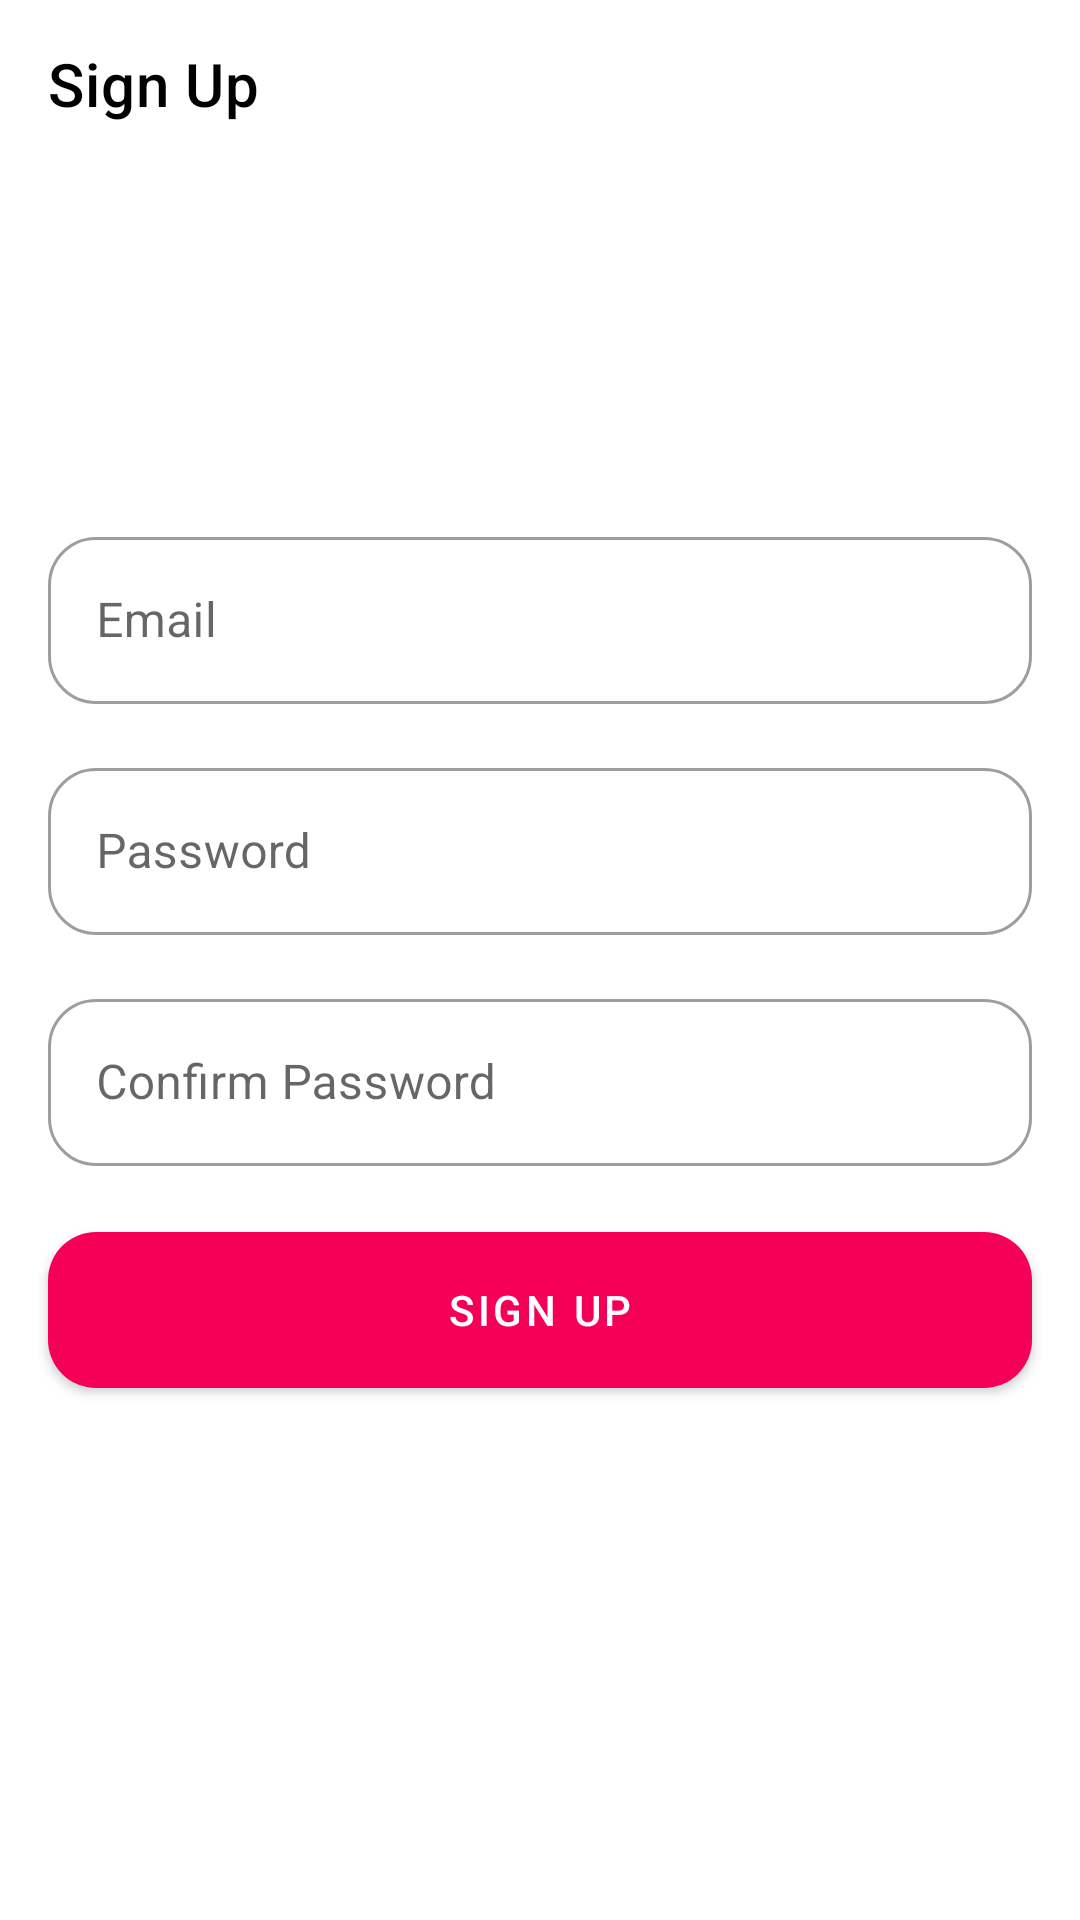

The Android layout XML behind this screen, and the referenced resources:
<!-- AndroidManifest.xml: application theme Theme.Instagram -->
<!-- res/layout/fragment_sign_up.xml -->
<?xml version="1.0" encoding="utf-8"?>
<androidx.constraintlayout.widget.ConstraintLayout xmlns:android="http://schemas.android.com/apk/res/android"
    android:layout_width="match_parent"
    android:layout_height="match_parent"
    xmlns:app="http://schemas.android.com/apk/res-auto">

    <com.google.android.material.appbar.AppBarLayout
        android:id="@+id/abl"
        android:layout_width="match_parent"
        android:layout_height="wrap_content"
        app:layout_constraintTop_toTopOf="parent">

        <androidx.appcompat.widget.Toolbar
            android:id="@+id/toolbar"
            android:layout_width="match_parent"
            android:layout_height="?attr/actionBarSize"
            android:background="?attr/actionBarColor"
            app:title="@string/sign_up"
            app:titleTextColor="?attr/titleColor"/>
    </com.google.android.material.appbar.AppBarLayout>

    <com.google.android.material.textfield.TextInputLayout
        android:id="@+id/tilEmail"
        android:layout_width="match_parent"
        android:layout_height="wrap_content"
        app:layout_constraintTop_toTopOf="parent"
        app:layout_constraintBottom_toBottomOf="parent"
        android:layout_marginHorizontal="@dimen/margin_standard"
        app:boxCornerRadiusTopStart="@dimen/margin_standard"
        app:boxCornerRadiusTopEnd="@dimen/margin_standard"
        app:boxCornerRadiusBottomStart="@dimen/margin_standard"
        app:boxCornerRadiusBottomEnd="@dimen/margin_standard"
        style="@style/Widget.MaterialComponents.TextInputLayout.OutlinedBox"
        android:hint="@string/email"
        app:layout_constraintVertical_bias="0.3">

        <com.google.android.material.textfield.TextInputEditText
            android:id="@+id/etEmail"
            android:layout_width="match_parent"
            android:layout_height="wrap_content"
            android:inputType="textEmailAddress"/>

    </com.google.android.material.textfield.TextInputLayout>

    <com.google.android.material.textfield.TextInputLayout
        android:id="@+id/tilPassword"
        android:layout_width="match_parent"
        android:layout_height="wrap_content"
        app:layout_constraintTop_toBottomOf="@id/tilEmail"
        android:layout_marginHorizontal="@dimen/margin_standard"
        android:layout_marginTop="@dimen/margin_standard"
        app:boxCornerRadiusTopStart="@dimen/margin_standard"
        app:boxCornerRadiusTopEnd="@dimen/margin_standard"
        app:boxCornerRadiusBottomStart="@dimen/margin_standard"
        app:boxCornerRadiusBottomEnd="@dimen/margin_standard"
        style="@style/Widget.MaterialComponents.TextInputLayout.OutlinedBox"
        android:hint="@string/password">

        <com.google.android.material.textfield.TextInputEditText
            android:id="@+id/etPassword"
            android:layout_width="match_parent"
            android:layout_height="wrap_content"
            android:inputType="textPassword"/>

    </com.google.android.material.textfield.TextInputLayout>

    <com.google.android.material.textfield.TextInputLayout
        android:id="@+id/tilConfirmPassword"
        android:layout_width="match_parent"
        android:layout_height="wrap_content"
        app:layout_constraintTop_toBottomOf="@id/tilPassword"
        android:layout_marginHorizontal="@dimen/margin_standard"
        android:layout_marginTop="@dimen/margin_standard"
        app:boxCornerRadiusTopStart="@dimen/margin_standard"
        app:boxCornerRadiusTopEnd="@dimen/margin_standard"
        app:boxCornerRadiusBottomStart="@dimen/margin_standard"
        app:boxCornerRadiusBottomEnd="@dimen/margin_standard"
        style="@style/Widget.MaterialComponents.TextInputLayout.OutlinedBox"
        android:hint="@string/confirm_password">

        <com.google.android.material.textfield.TextInputEditText
            android:id="@+id/etConfirmPassword"
            android:layout_width="match_parent"
            android:layout_height="wrap_content"
            android:inputType="textPassword" />

    </com.google.android.material.textfield.TextInputLayout>

    <com.google.android.material.button.MaterialButton
        android:id="@+id/btnSignUp"
        android:layout_width="match_parent"
        android:layout_height="@dimen/dimen_64"
        app:layout_constraintTop_toBottomOf="@id/tilConfirmPassword"
        android:layout_marginHorizontal="@dimen/margin_standard"
        android:layout_marginTop="@dimen/margin_standard"
        app:cornerRadius="@dimen/margin_standard"
        android:text="@string/sign_up"/>

    <ProgressBar
        android:id="@+id/loading"
        android:layout_width="wrap_content"
        android:layout_height="wrap_content"
        android:visibility="gone"
        app:layout_constraintStart_toStartOf="parent"
        app:layout_constraintTop_toTopOf="parent"
        app:layout_constraintEnd_toEndOf="parent"
        app:layout_constraintBottom_toBottomOf="parent"/>

</androidx.constraintlayout.widget.ConstraintLayout>
<!-- resources referenced by this layout -->
<resources>
  <dimen name="dimen_64">64dp</dimen>
  <dimen name="margin_standard">16dp</dimen>
  <string name="confirm_password">Confirm Password</string>
  <string name="email">Email</string>
  <string name="password">Password</string>
  <string name="sign_up">Sign Up</string>
  <style name="Theme.Instagram" parent="Theme.MaterialComponents.DayNight.DarkActionBar">
          
          <item name="colorPrimary">@color/app_color</item>
          <item name="colorPrimaryVariant">@color/app_color_dark</item>
          <item name="colorOnPrimary">@color/white</item>
          
          <item name="colorSecondary">@color/teal_200</item>
          <item name="colorSecondaryVariant">@color/teal_700</item>
          <item name="colorOnSecondary">@color/black</item>
          
          <item name="android:statusBarColor" tools:targetApi="l">?attr/colorPrimaryVariant</item>
          
          <item name="actionBarColor">@color/white</item>
          <item name="titleColor">@color/black</item>
          <item name="dividerColor">@color/black</item>
      </style>
  <color name="app_color">#f50057</color>
  <color name="app_color_dark">#bb002f</color>
  <color name="white">#FFFFFFFF</color>
  <color name="teal_200">#FF03DAC5</color>
  <color name="teal_700">#FF018786</color>
  <color name="black">#FF000000</color>
</resources>
